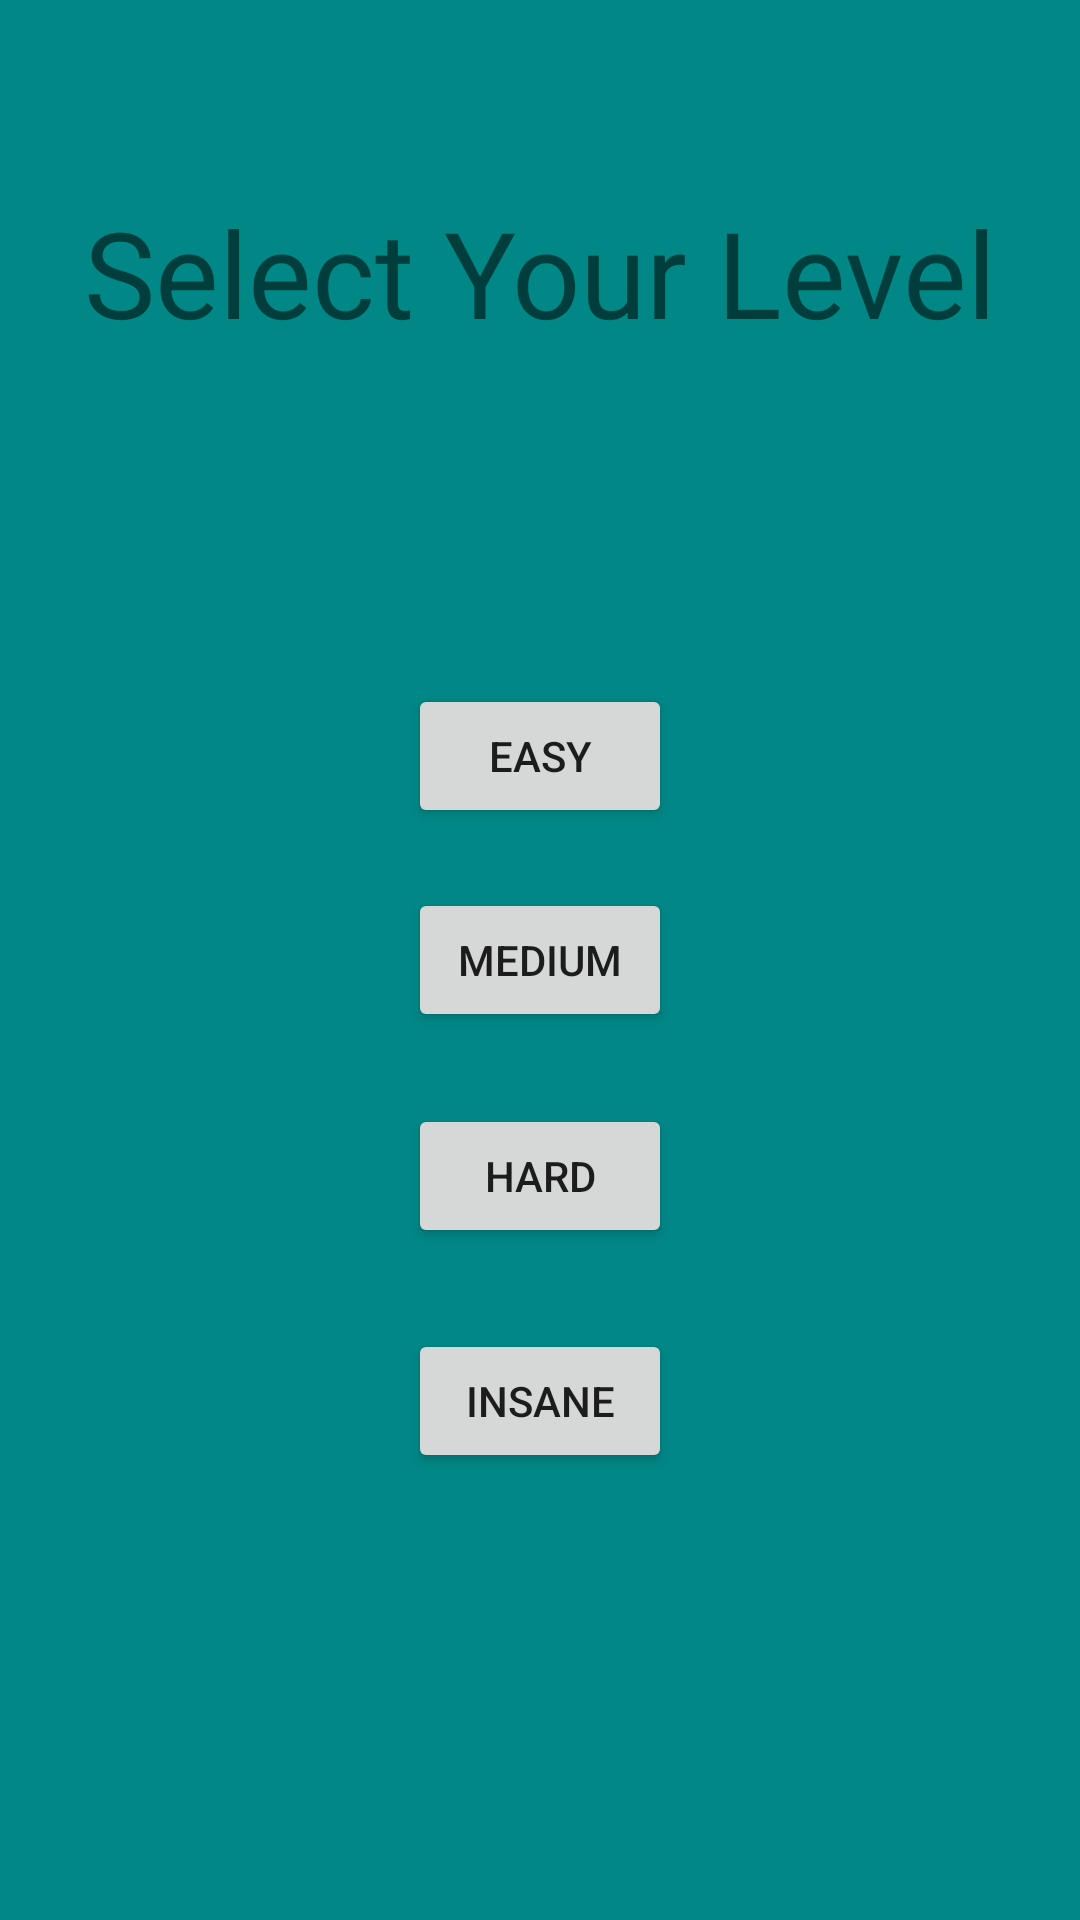

This screen was rendered from an Android layout file. Write that file and the resources it references.
<!-- AndroidManifest.xml: application theme Theme.Ascend_Memory -->
<!-- res/layout/activity_level_select.xml -->
<?xml version="1.0" encoding="utf-8"?>
<RelativeLayout xmlns:android="http://schemas.android.com/apk/res/android"
xmlns:app="http://schemas.android.com/apk/res-auto"
xmlns:tools="http://schemas.android.com/tools"
android:layout_width="match_parent"
android:layout_height="match_parent"
android:background="@color/teal_200"
android:backgroundTint="@color/teal_700"
tools:context=".LevelSelect">


<Button
    android:id="@+id/button"
    android:layout_width="wrap_content"
    android:layout_height="wrap_content"
    android:layout_above="@+id/button2"
    android:layout_alignStart="@+id/button2"
    android:layout_marginBottom="20dp"
    android:onClick="easyBtnClicked"
    android:text="Easy" />

<Button
    android:id="@+id/button2"
    android:layout_width="wrap_content"
    android:layout_centerHorizontal="true"
    android:layout_height="wrap_content"
    android:layout_centerVertical="true"
    android:onClick="mediumBtnClicked"
    android:text="MEDIUM" />

<Button
    android:id="@+id/button3"
    android:layout_centerHorizontal="true"
    android:layout_width="wrap_content"
    android:layout_height="wrap_content"
    android:layout_alignStart="@+id/button2"
    android:layout_below="@+id/button2"
    android:onClick="hardBtnClicked"
    android:layout_marginTop="24dp"
    android:text="HARD" />

<Button
    android:id="@+id/button4"
    android:layout_width="wrap_content"
    android:layout_height="wrap_content"
    android:layout_centerHorizontal="true"
    android:layout_below="@+id/button3"
    android:onClick="insaneBtnClicked"
    android:layout_marginTop="27dp"
    android:text="INSANE" />

    <TextView
        android:id="@+id/textView"
        android:layout_width="wrap_content"
        android:layout_height="wrap_content"
        android:layout_alignParentTop="true"
        android:layout_centerHorizontal="true"
        android:layout_marginTop="64dp"
        android:text="Select Your Level"
        android:textSize="40sp" />
</RelativeLayout>
<!-- resources referenced by this layout -->
<resources>
  <style name="Theme.Ascend_Memory" parent="Theme.MaterialComponents.DayNight.DarkActionBar">
          
          <item name="colorPrimary">@color/purple_500</item>
          <item name="colorPrimaryVariant">@color/purple_700</item>
          <item name="colorOnPrimary">@color/white</item>
          
          <item name="colorSecondary">@color/teal_200</item>
          <item name="colorSecondaryVariant">@color/teal_700</item>
          <item name="colorOnSecondary">@color/black</item>
          
          <item name="android:statusBarColor" tools:targetApi="l">?attr/colorPrimaryVariant</item>
          
      </style>
  <!-- not gathered from this repository: default colours our renderer supplied (Android Studio template values) -->
  <color name="purple_500">#FF6200EE</color>
  <color name="purple_700">#FF3700B3</color>
  <color name="teal_200">#FF03DAC5</color>
  <color name="teal_700">#FF018786</color>
  <color name="black">#FF000000</color>
  <color name="white">#FFFFFFFF</color>
</resources>
